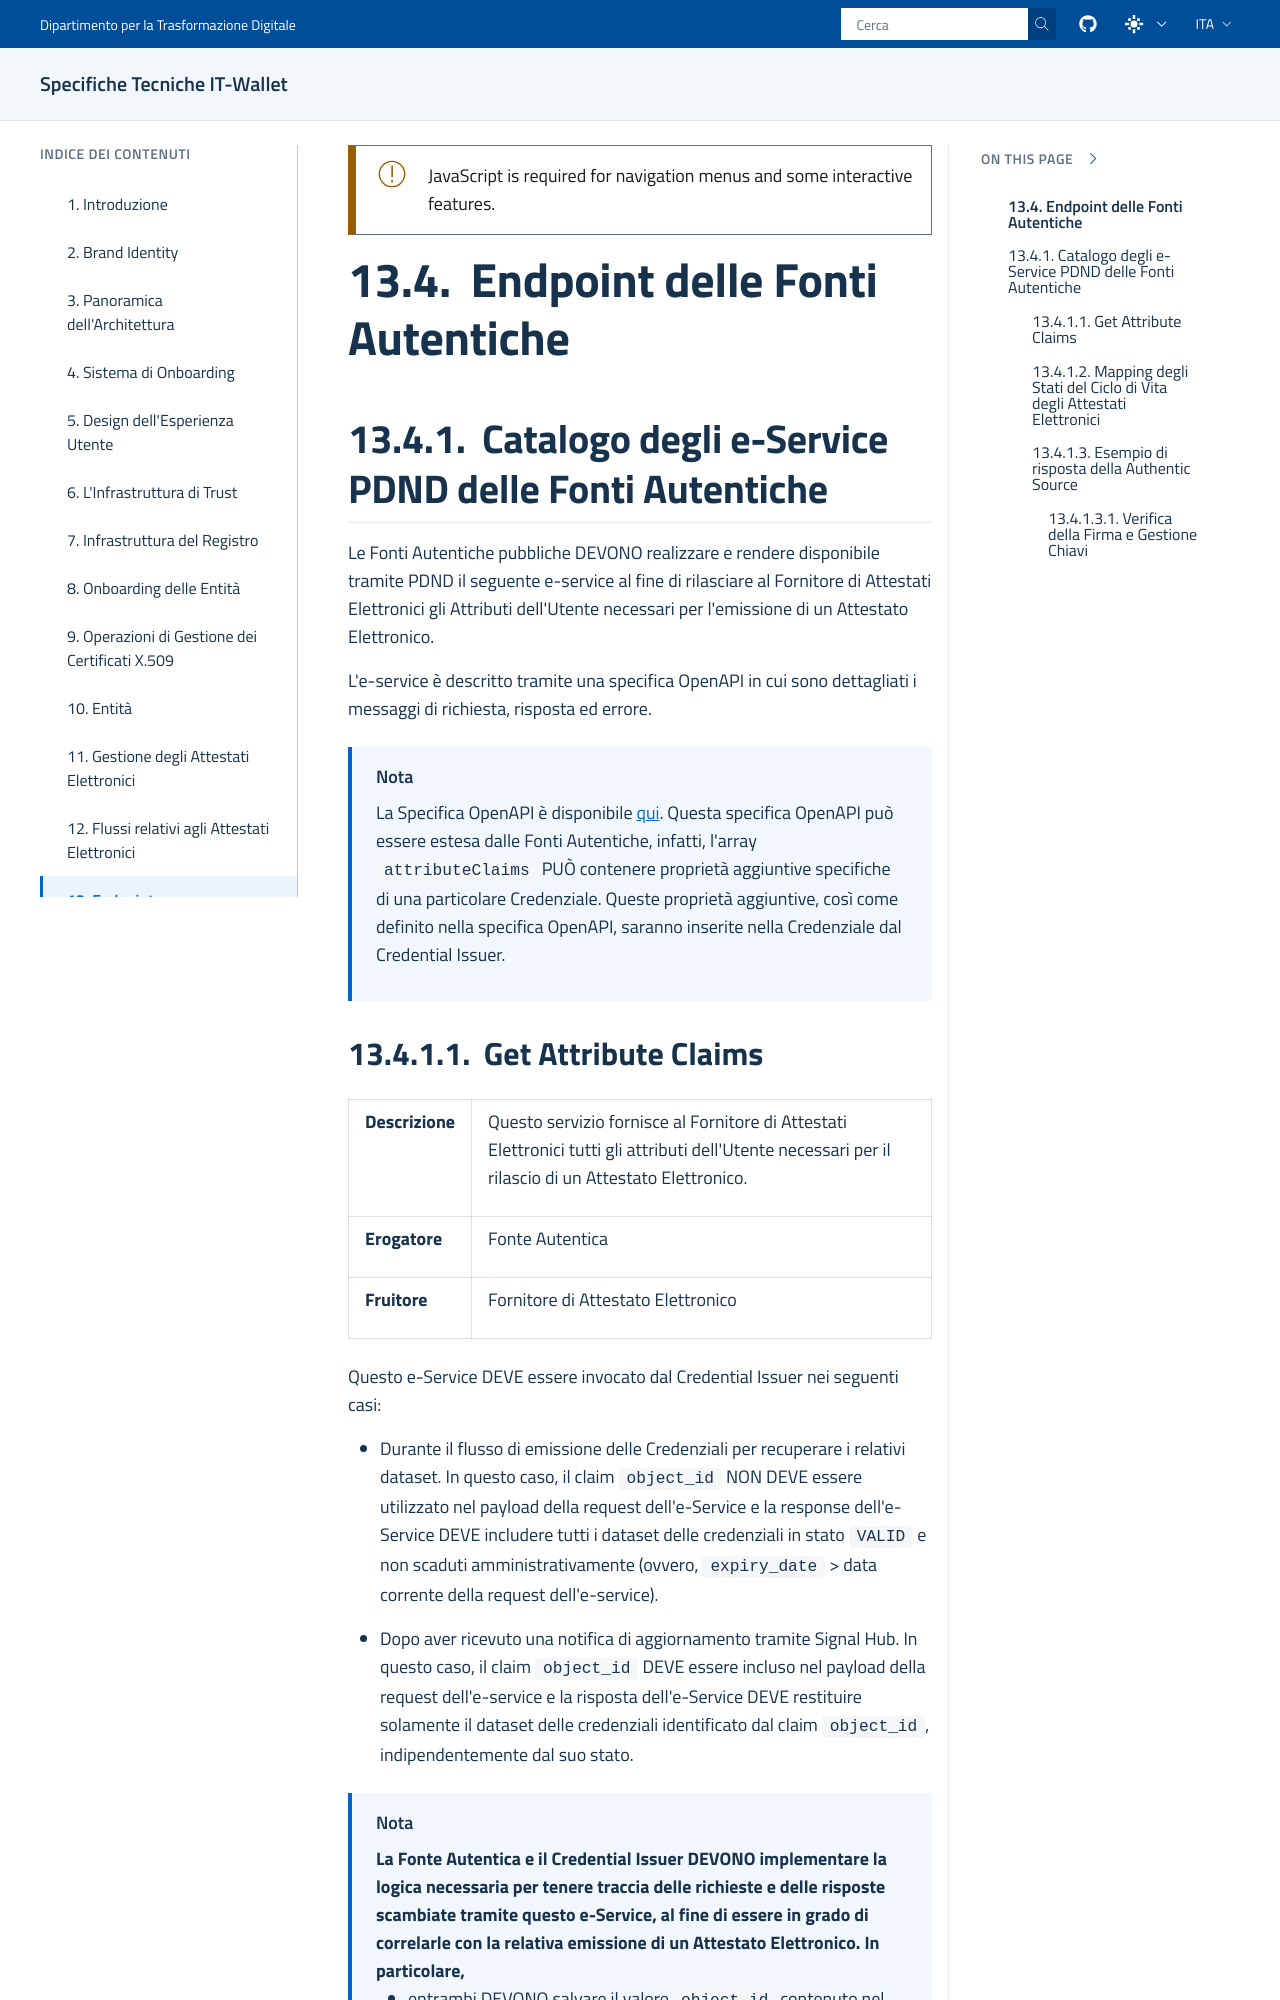

repository: italia/eid-wallet-it-docs · page: prs/pr1212/it/authentic-source-endpoint.html · generator: sphinx

.. include:: ../common/common_definitions.rst


.. role:: raw-html(raw)
  :format: html

Endpoint delle Fonti Autentiche
-------------------------------

Catalogo degli e-Service PDND delle Fonti Autentiche
^^^^^^^^^^^^^^^^^^^^^^^^^^^^^^^^^^^^^^^^^^^^^^^^^^^^

Le Fonti Autentiche pubbliche DEVONO realizzare e rendere disponibile tramite PDND il seguente e-service al fine di rilasciare al Fornitore di Attestati Elettronici gli Attributi dell'Utente necessari per l'emissione di un Attestato Elettronico.

L'e-service è descritto tramite una specifica OpenAPI in cui sono dettagliati i messaggi di richiesta, risposta ed errore.

.. only:: html

  .. note::
    La Specifica OpenAPI è disponibile :raw-html:`<a href="OAS3-PDND-AS.html" target="_blank">qui</a>`.
    Questa specifica OpenAPI può essere estesa dalle Fonti Autentiche, infatti, l'array ``attributeClaims`` PUÒ contenere proprietà aggiuntive specifiche di una particolare Credenziale. Queste proprietà aggiuntive, così come definito nella specifica OpenAPI, saranno inserite nella Credenziale dal Credential Issuer.

.. only:: latex

  .. note::
    La Specifica OpenAPI è disponibile :ref:`e-service-pdnd-template:Specifica OpenAPI della Fonte Autentica PDND`.
    Questa specifica OpenAPI può essere estesa dalle Fonti Autentiche, infatti, l'array ``attributeClaims`` PUÒ contenere proprietà aggiuntive specifiche di una particolare Credenziale. Queste proprietà aggiuntive, così come definito nella specifica OpenAPI, saranno inserite nella Credenziale dal Credential Issuer.
